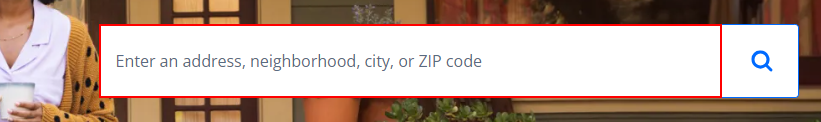
Task: Extracting data from the web and save to excel file
Workflow: Main

Step 1: type "[location+ "[k(enter)]"]" into the text box
